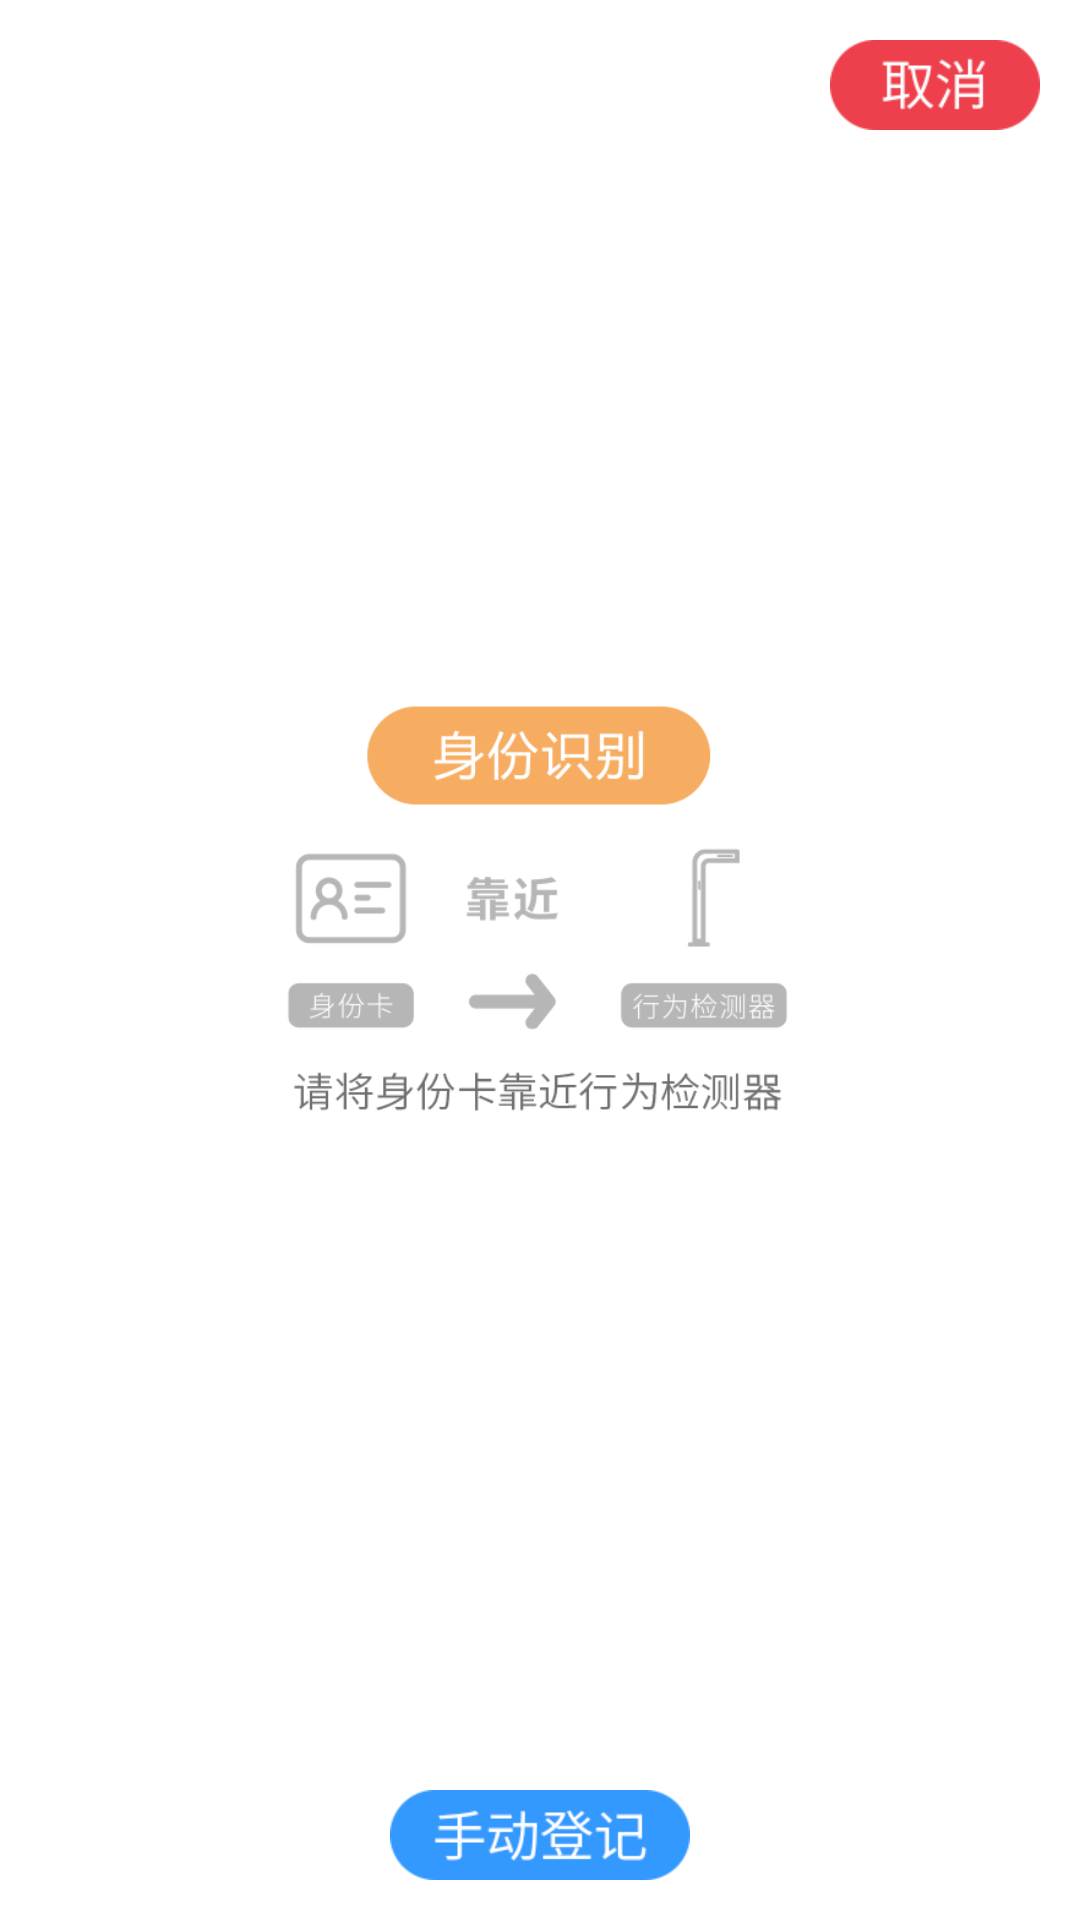

Layout XML and referenced resources for this Android screen:
<!-- AndroidManifest.xml: application theme Theme.SD100 -->
<!-- res/layout/dialog_dock_check.xml -->
<?xml version="1.0" encoding="utf-8"?>

<androidx.constraintlayout.widget.ConstraintLayout
    xmlns:android="http://schemas.android.com/apk/res/android"
    xmlns:app="http://schemas.android.com/apk/res-auto"
    xmlns:tools="http://schemas.android.com/tools"
    android:layout_width="882px"
    android:layout_height="450px">

    <ImageView
        android:id="@+id/imageView2"
        android:layout_width="wrap_content"
        android:layout_height="wrap_content"
        app:layout_constraintBottom_toBottomOf="parent"
        app:layout_constraintEnd_toEndOf="parent"
        app:layout_constraintStart_toStartOf="parent"
        app:layout_constraintTop_toTopOf="parent"
        app:srcCompat="@mipmap/id_page_backgroud" />

    <ImageView
        android:id="@+id/dialog_dock_cancel"
        android:layout_width="wrap_content"
        android:layout_height="wrap_content"
        android:layout_marginTop="40px"
        android:layout_marginEnd="40px"
        app:layout_constraintEnd_toEndOf="parent"
        app:layout_constraintTop_toTopOf="parent"
        app:srcCompat="@mipmap/scrap_page_bnt_cancel" />

    <ImageView
        android:id="@+id/dialog_dock_check"
        android:layout_width="wrap_content"
        android:layout_height="wrap_content"
        android:layout_marginBottom="40px"
        app:layout_constraintBottom_toBottomOf="parent"
        app:layout_constraintEnd_toEndOf="parent"
        app:layout_constraintStart_toStartOf="parent"
        app:srcCompat="@mipmap/dialog_dock_check" />
</androidx.constraintlayout.widget.ConstraintLayout>
<!-- resources referenced by this layout -->
<resources>
  <!-- mipmap dialog_dock_check: png bitmap (mipmap-xhdpi, 4260 bytes) -->
  <!-- mipmap id_page_backgroud: png bitmap (mipmap-xhdpi, 25484 bytes) -->
  <!-- mipmap scrap_page_bnt_cancel: png bitmap (mipmap-xhdpi, 3546 bytes) -->
  <style name="Theme.SD100" parent="Theme.MaterialComponents.DayNight.NoActionBar">
          
          <item name="colorPrimary">@color/purple_500</item>
          <item name="colorPrimaryVariant">@color/purple_700</item>
          <item name="colorOnPrimary">@color/white</item>
          
          <item name="colorSecondary">@color/teal_200</item>
          <item name="colorSecondaryVariant">@color/teal_700</item>
          <item name="colorOnSecondary">@color/black</item>
          
          <item name="android:statusBarColor" tools:targetApi="l">?attr/colorPrimaryVariant</item>
          
      </style>
  <color name="purple_500">#FF6200EE</color>
  <color name="purple_700">#FF3700B3</color>
  <color name="white">#FFFFFFFF</color>
  <color name="teal_200">#FF03DAC5</color>
  <color name="teal_700">#FF018786</color>
  <color name="black">#FF000000</color>
</resources>
